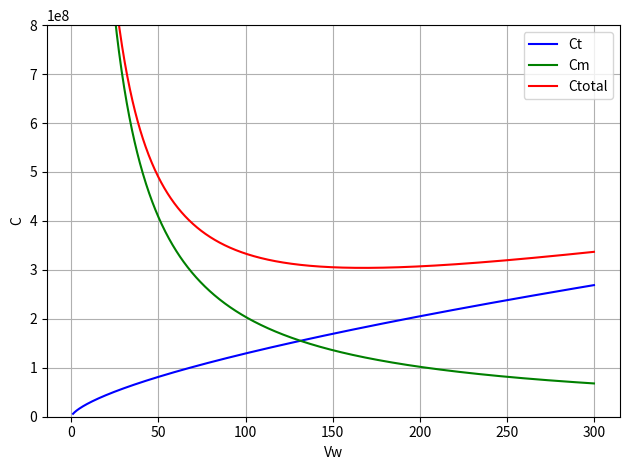

Here is the Python script that generated this plot:
# -*- coding: utf-8 -*-
"""
Created on Mon May 17 11:20:37 2021

[redacted]
"""

#https://qiita.com/trami/items/b501abe7667e55ab2c9f

"""複数のグラフを重ねて描画するプログラム"""
import numpy as np
import matplotlib.pyplot as plt

fig, ax = plt.subplots()

t = np.linspace(1, 300, 1000)
y1 = 6*(10**6)*(t**(2/3))
y2 = (2.04*(10**10))/t
y3 = y1+y2


c1,c2,c3 = "blue","green","red"     # 各プロットの色
l1,l2,l3 = "Ct","Cm","Ctotal"   # 各ラベル

ax.set_xlabel('Vw')  # x軸ラベル
ax.set_ylabel('C')  # y軸ラベル
ax.set_title('') # グラフタイトル
# ax.set_aspect('equal') # スケールを揃える
ax.grid()            # 罫線
#ax.set_xlim([-10, 10]) # x方向の描画範囲を指定
ax.set_ylim([0, 0.08*10**10])    # y方向の描画範囲を指定
ax.plot(t, y1, color=c1, label=l1)
ax.plot(t, y2, color=c2, label=l2)
ax.plot(t, y3, color=c3, label=l3)
ax.legend(loc=0)    # 凡例
fig.tight_layout()  # レイアウトの設定
# plt.savefig('hoge.png') # 画像の保存
plt.show()